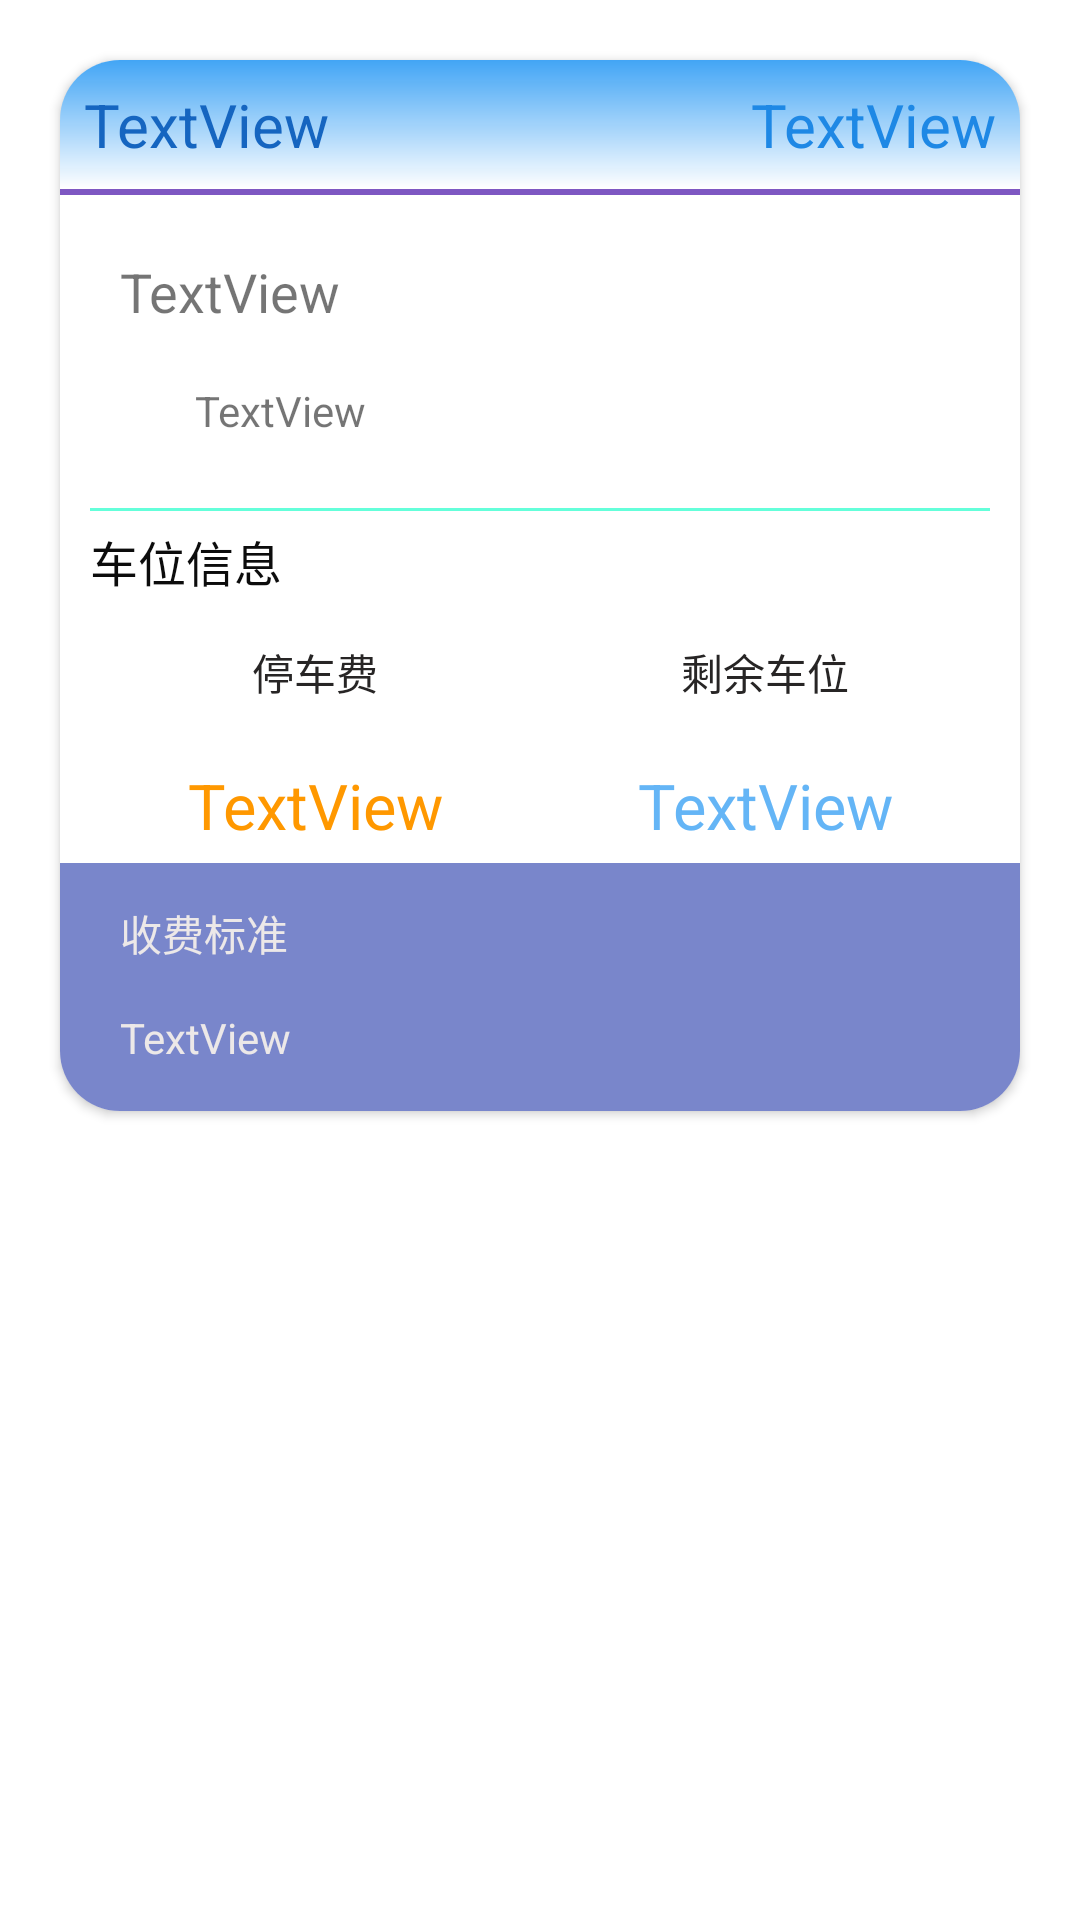

Android layout source for this screen:
<!-- AndroidManifest.xml: application theme Theme.SmartCity_0715 -->
<!-- res/layout/activity_park_detail.xml -->
<?xml version="1.0" encoding="utf-8"?>
<androidx.constraintlayout.widget.ConstraintLayout xmlns:android="http://schemas.android.com/apk/res/android"
    xmlns:app="http://schemas.android.com/apk/res-auto"
    xmlns:tools="http://schemas.android.com/tools"
    android:layout_width="match_parent"
    android:layout_height="match_parent"
    tools:context=".part.ParkDetailActivity">

    <androidx.cardview.widget.CardView
        android:layout_width="match_parent"
        android:layout_height="wrap_content"
        android:layout_margin="20dp"
        app:cardCornerRadius="20dp"
        app:layout_constraintEnd_toEndOf="parent"
        app:layout_constraintStart_toStartOf="parent"
        app:layout_constraintTop_toTopOf="parent" >

        <LinearLayout
            android:layout_width="match_parent"
            android:layout_height="match_parent"
            android:orientation="vertical">

            <LinearLayout
                android:layout_width="match_parent"
                android:layout_height="match_parent"
                android:background="@drawable/my_card"
                android:orientation="horizontal"
                android:padding="8dp">

                <TextView
                    android:id="@+id/park_name"
                    android:layout_width="0dp"
                    android:layout_height="wrap_content"
                    android:layout_weight="2"
                    android:maxLines="1"
                    android:text="TextView"
                    android:textColor="#1565C0"
                    android:textSize="20sp" />

                <TextView
                    android:id="@+id/park_distance"
                    android:layout_width="0dp"
                    android:layout_height="wrap_content"
                    android:layout_weight="1"
                    android:gravity="end"
                    android:text="TextView"
                    android:textColor="#1E88E5"
                    android:textSize="20sp" />
            </LinearLayout>

            <View
                android:id="@+id/view4"
                android:layout_width="match_parent"
                android:layout_height="2dp"
                android:layout_marginBottom="20dp"
                android:background="#7E57C2" />

            <LinearLayout
                android:layout_width="match_parent"
                android:layout_height="match_parent"
                android:layout_marginStart="10dp"
                android:layout_marginEnd="10dp"
                android:orientation="vertical">

                <TextView
                    android:id="@+id/is_open"
                    android:layout_width="match_parent"
                    android:layout_height="wrap_content"
                    android:layout_marginStart="10dp"
                    android:text="TextView"
                    android:textSize="18sp" />

                <LinearLayout
                    android:layout_width="match_parent"
                    android:layout_height="match_parent"
                    android:layout_marginStart="10dp"
                    android:layout_marginTop="15dp"
                    android:orientation="horizontal">

                    <ImageView
                        android:id="@+id/imageView3"
                        android:layout_width="25dp"
                        android:layout_height="25dp"
                        app:srcCompat="@drawable/distance" />

                    <TextView
                        android:id="@+id/detail_addr"
                        android:layout_width="wrap_content"
                        android:layout_height="wrap_content"
                        android:layout_gravity="center"
                        android:layout_weight="1"
                        android:text="TextView" />
                </LinearLayout>

                <View
                    android:id="@+id/view5"
                    android:layout_width="match_parent"
                    android:layout_height="1dp"
                    android:layout_marginTop="20dp"
                    android:background="#64FFDA" />

                <TextView
                    android:id="@+id/textView6"
                    android:layout_width="match_parent"
                    android:layout_height="wrap_content"
                    android:layout_marginTop="5dp"
                    android:text="车位信息"
                    android:textColor="#0C0C0C"
                    android:textSize="16sp" />

                <LinearLayout
                    android:layout_width="match_parent"
                    android:layout_height="match_parent"
                    android:orientation="horizontal">

                    <LinearLayout
                        android:layout_width="0dp"
                        android:layout_height="match_parent"
                        android:layout_weight="1"
                        android:orientation="vertical">

                        <TextView
                            android:id="@+id/textView7"
                            android:layout_width="match_parent"
                            android:layout_height="wrap_content"
                            android:gravity="center"
                            android:padding="15dp"
                            android:text="停车费"
                            android:textColor="#272525" />

                        <TextView
                            android:id="@+id/detail_rates"
                            android:layout_width="match_parent"
                            android:layout_height="wrap_content"
                            android:gravity="center"
                            android:padding="5dp"
                            android:text="TextView"
                            android:textColor="#FF9800"
                            android:textSize="21sp" />
                    </LinearLayout>

                    <LinearLayout
                        android:layout_width="0dp"
                        android:layout_height="wrap_content"
                        android:layout_weight="1"
                        android:orientation="vertical">

                        <TextView
                            android:layout_width="match_parent"
                            android:layout_height="wrap_content"
                            android:gravity="center"
                            android:padding="15dp"
                            android:text="剩余车位"
                            android:textColor="#272525" />

                        <TextView
                            android:id="@+id/detail_cars"
                            android:layout_width="match_parent"
                            android:layout_height="wrap_content"
                            android:gravity="center"
                            android:padding="5dp"
                            android:text="TextView"
                            android:textColor="#64B5F6"
                            android:textSize="21sp" />
                    </LinearLayout>
                </LinearLayout>
            </LinearLayout>

            <LinearLayout
                android:layout_width="match_parent"
                android:layout_height="wrap_content"
                android:background="#7986CB"
                android:orientation="vertical"
                android:padding="5dp">

                <TextView
                    android:id="@+id/library_time"
                    android:layout_width="match_parent"
                    android:layout_height="wrap_content"
                    android:layout_marginStart="15dp"
                    android:layout_marginTop="8dp"
                    android:layout_marginBottom="15dp"
                    android:text="收费标准"
                    android:textColor="#ECE8E8" />

                <TextView
                    android:id="@+id/detail_caps"
                    android:layout_width="match_parent"
                    android:layout_height="wrap_content"
                    android:layout_marginStart="15dp"
                    android:layout_marginBottom="10dp"
                    android:text="TextView"
                    android:textColor="#ECE8E8" />
            </LinearLayout>

        </LinearLayout>

    </androidx.cardview.widget.CardView>
</androidx.constraintlayout.widget.ConstraintLayout>
<!-- resources referenced by this layout -->
<resources>
  <!-- drawable my_card (drawable) -->
  <?xml version="1.0" encoding="utf-8"?>
  <shape xmlns:android="http://schemas.android.com/apk/res/android" android:shape="rectangle">
  
      <gradient android:angle="90" android:endColor="#42A5F5"/>
  
  </shape>
  <style name="Theme.SmartCity_0715" parent="Theme.MaterialComponents.DayNight.DarkActionBar">
          
          <item name="colorPrimary">@color/teal_200</item>
          <item name="colorPrimaryVariant">@color/purple_700</item>
          <item name="colorOnPrimary">@color/white</item>
          
          <item name="colorSecondary">@color/teal_200</item>
          <item name="colorSecondaryVariant">@color/teal_700</item>
          <item name="colorOnSecondary">@color/black</item>
          
          <item name="android:statusBarColor" tools:targetApi="l">?attr/colorPrimaryVariant</item>
          
      </style>
  <color name="teal_200">#FF03DAC5</color>
  <color name="purple_700">#FF3700B3</color>
  <color name="white">#FFFFFFFF</color>
  <color name="teal_700">#FF018786</color>
  <color name="black">#FF000000</color>
</resources>
